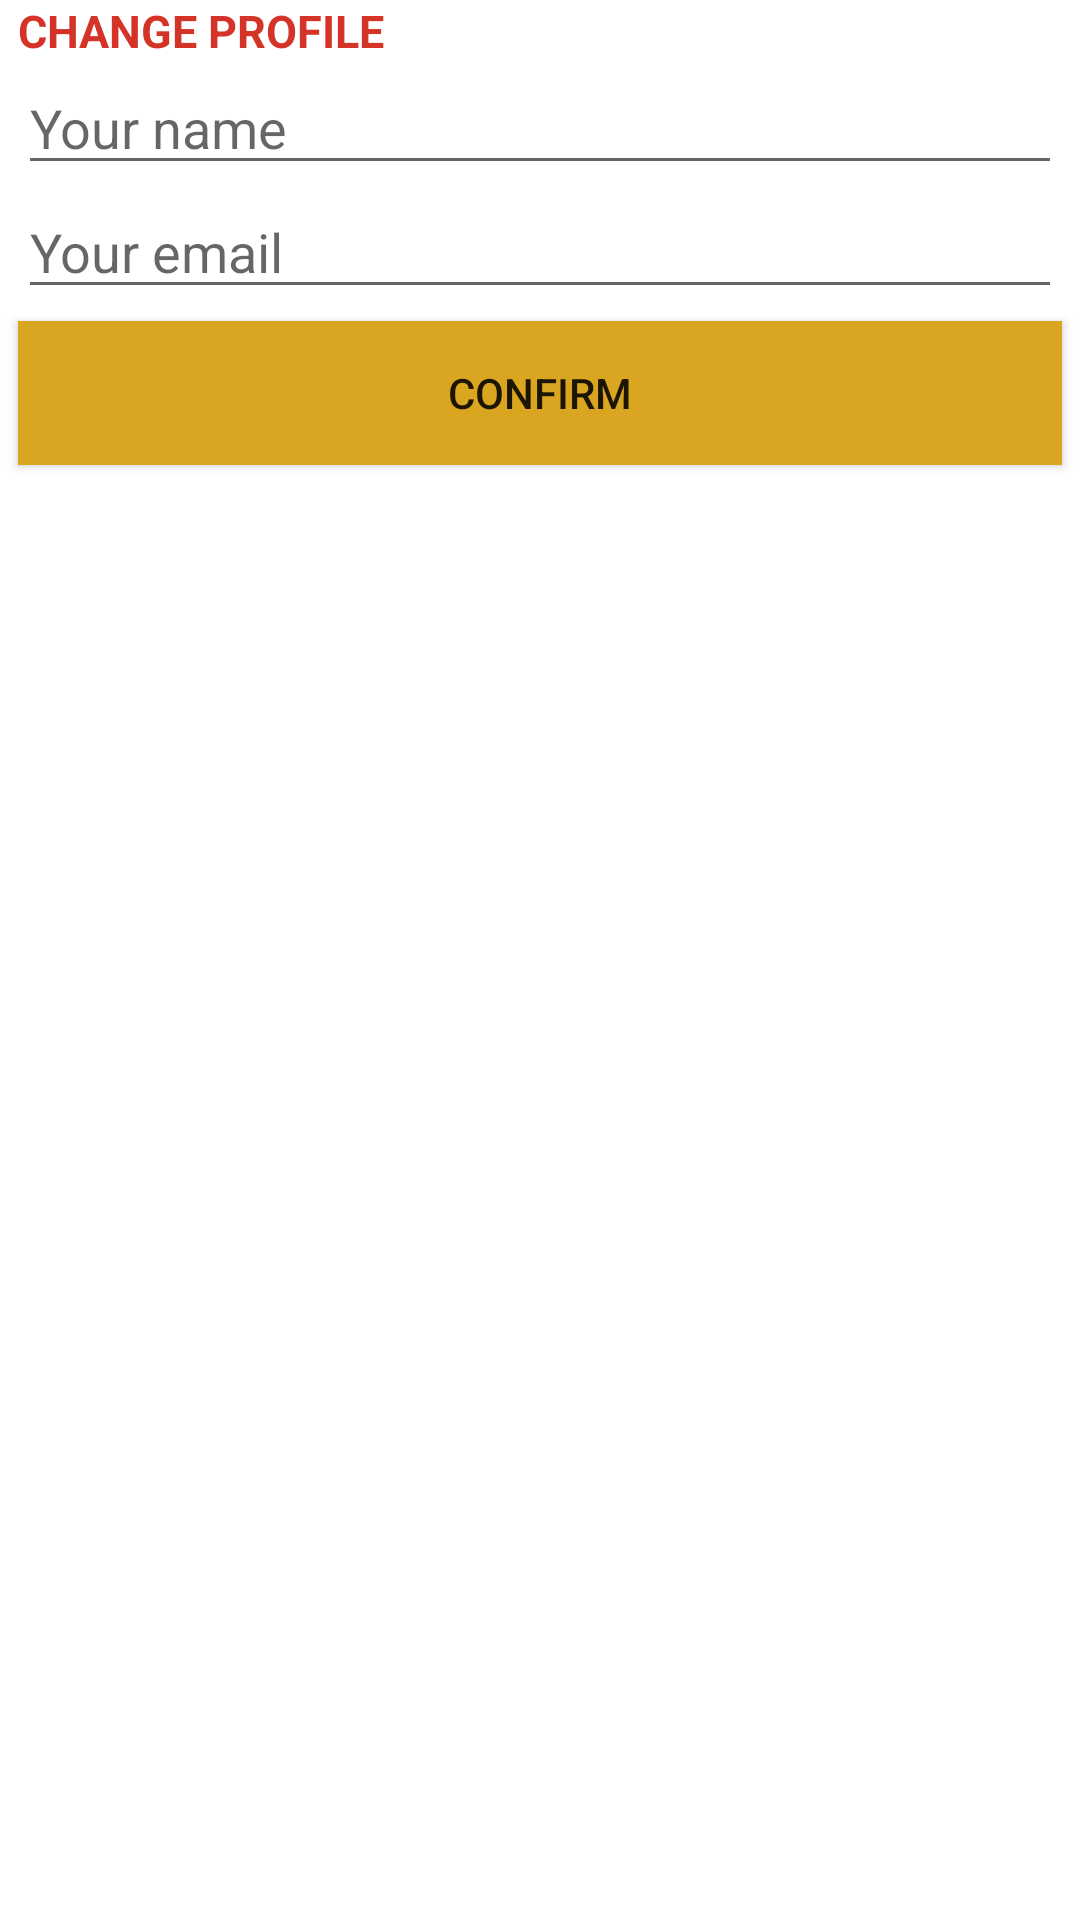

Reconstruct the res/layout file that produces this screen, plus the resources it refers to.
<!-- AndroidManifest.xml: fallback theme Theme.MaterialComponents.DayNight.NoActionBar -->
<!-- res/layout/dialog.xml -->
<?xml version="1.0" encoding="utf-8"?>
<LinearLayout xmlns:android="http://schemas.android.com/apk/res/android"
    xmlns:tools="http://schemas.android.com/tools"
    android:layout_width="fill_parent"
    android:layout_height="wrap_content"
    android:layout_alignParentStart="true"
    android:layout_marginTop="10dp"
    android:orientation="vertical">


    <TextView
        android:id="@+id/textView2"
        android:layout_width="match_parent"
        android:layout_height="wrap_content"
        android:layout_marginLeft="6dp"
        android:layout_marginRight="6dp"
        android:textAlignment="viewStart"
        android:textSize="15sp"
        android:text="Change profile"
        android:textAllCaps="true"
        android:textAppearance="?android:attr/textAppearanceLarge"
        android:textColor="@color/primary"
        android:textStyle="bold"/>

    <EditText
        android:id="@+id/deviceNameEditText"
        android:inputType="textNoSuggestions"
        android:layout_width="match_parent"
        android:layout_height="wrap_content"
        android:layout_marginLeft="6dp"
        android:layout_marginRight="6dp"
        android:hint="Your name" />

    <EditText
        android:id="@+id/deviceEmailEditText"
        android:inputType="textEmailAddress|textNoSuggestions"
        android:layout_width="match_parent"
        android:layout_height="wrap_content"
        android:layout_marginLeft="6dp"
        android:layout_marginRight="6dp"
        android:hint="Your email" />

    <Button
        android:id="@+id/confirmButton"
        style="?android:attr/buttonStyleSmall"
        android:layout_width="match_parent"
        android:layout_height="wrap_content"
        android:layout_marginBottom="4dp"
        android:layout_marginLeft="6dp"
        android:layout_marginRight="6dp"
        android:layout_marginTop="4dp"
        android:background="@color/button_color"
        android:text="Confirm" />
</LinearLayout>
<!-- resources referenced by this layout -->
<resources>
  <color name="button_color">#daa520</color>
  <color name="primary">#d43428</color>
</resources>
